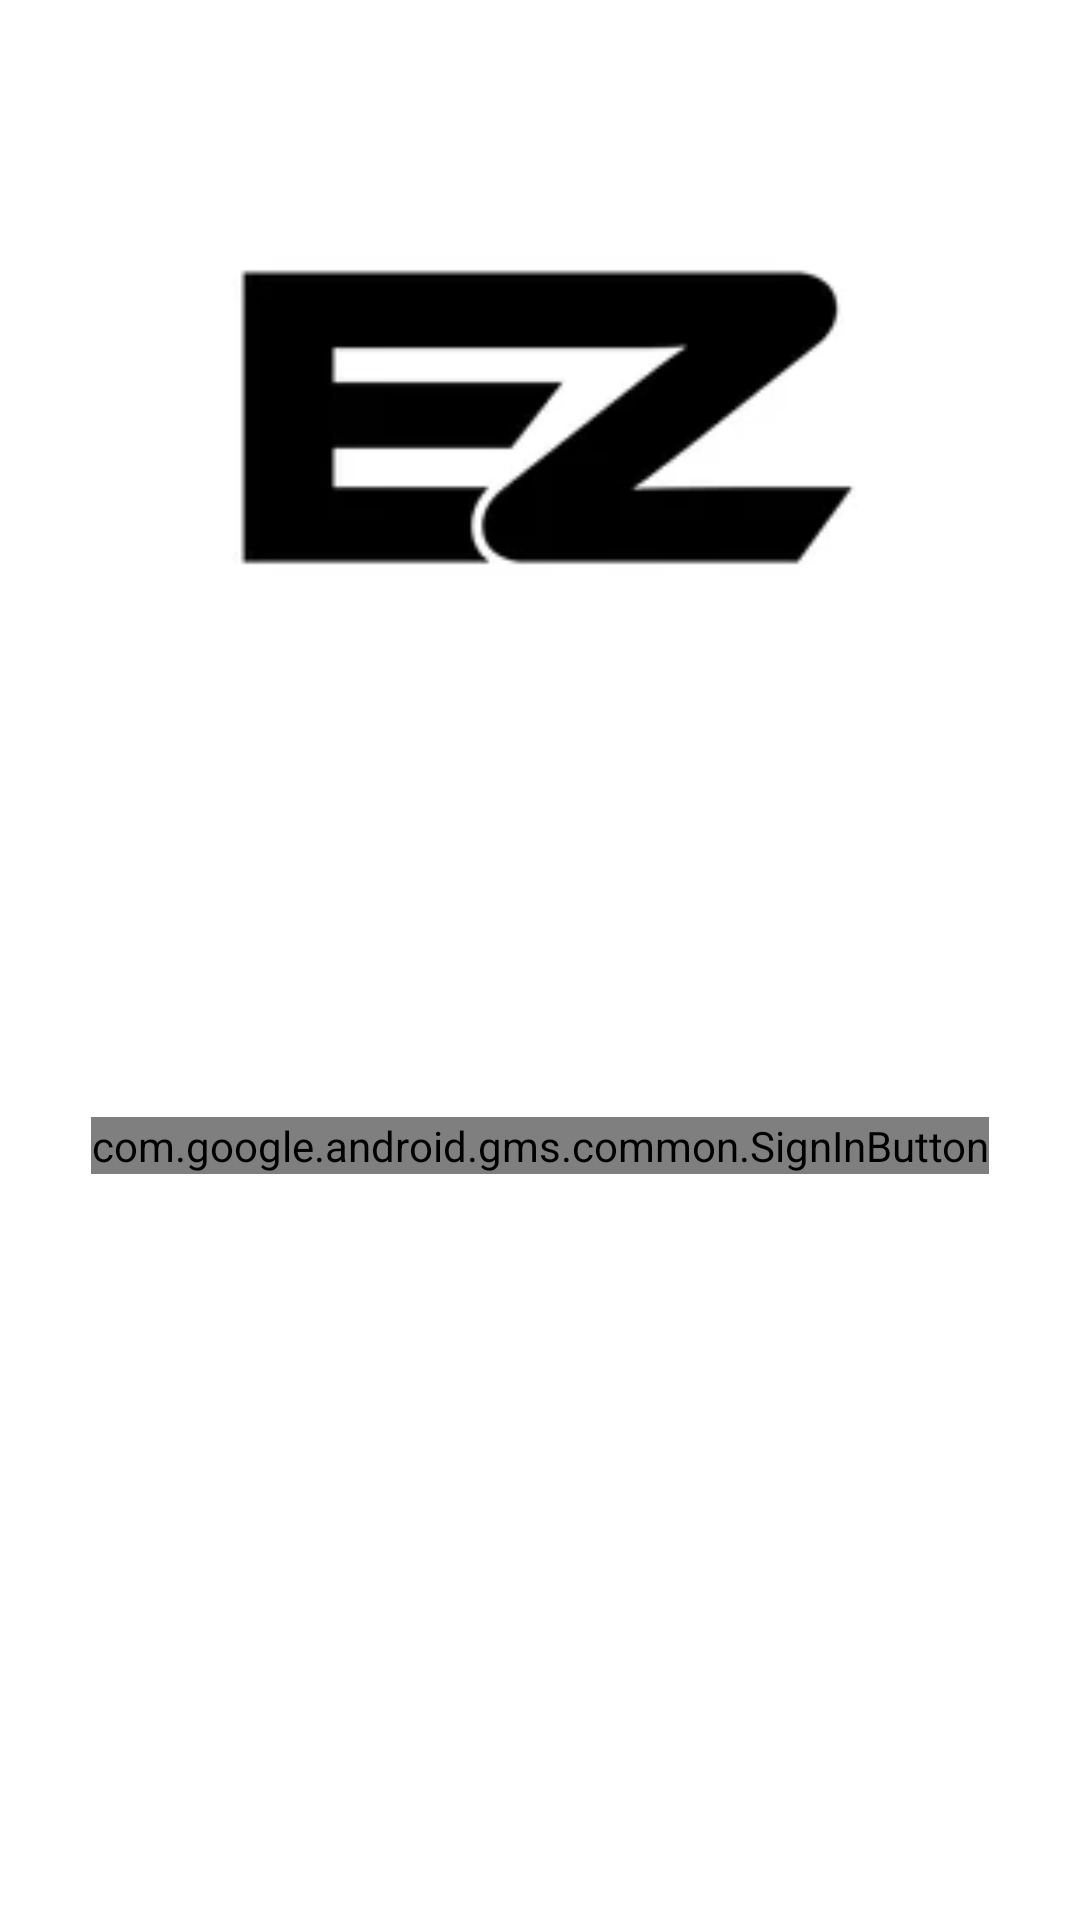

The Android layout XML behind this screen, and the referenced resources:
<!-- AndroidManifest.xml: application theme Theme.EZInventoryManagement -->
<!-- res/layout/activity_login.xml -->
<?xml version="1.0" encoding="utf-8"?>
<androidx.constraintlayout.widget.ConstraintLayout xmlns:android="http://schemas.android.com/apk/res/android"
    xmlns:app="http://schemas.android.com/apk/res-auto"
    xmlns:tools="http://schemas.android.com/tools"
    android:layout_width="match_parent"
    android:layout_height="match_parent"
    android:background="@color/white"
    android:theme="@style/Theme.EZInventoryManagement"
    tools:context=".ui.login.LoginActivity">

    <ImageView
        android:id="@+id/login_img"
        android:layout_width="288dp"
        android:layout_height="196dp"
        android:contentDescription="@string/splash_image_preview"
        app:layout_constraintBottom_toBottomOf="parent"
        app:layout_constraintEnd_toEndOf="parent"
        app:layout_constraintHorizontal_bias="0.496"
        app:layout_constraintStart_toStartOf="parent"
        app:layout_constraintTop_toTopOf="parent"
        app:layout_constraintVertical_bias="0.083"
        app:srcCompat="@drawable/ez_logo" />

    <com.google.android.gms.common.SignInButton
        android:id="@+id/sign_in_button"
        android:layout_width="wrap_content"
        android:layout_height="wrap_content"
        android:layout_marginTop="136dp"

        app:layout_constraintBottom_toBottomOf="parent"
        app:layout_constraintEnd_toEndOf="parent"
        app:layout_constraintStart_toStartOf="parent"
        app:layout_constraintTop_toBottomOf="@+id/login_img"
        app:layout_constraintVertical_bias="0.013" />

</androidx.constraintlayout.widget.ConstraintLayout>
<!-- resources referenced by this layout -->
<resources>
  <!-- drawable ez_logo: png bitmap (drawable, 4458 bytes) -->
  <string name="splash_image_preview">Splash Screen Icon</string>
  <style name="Theme.EZInventoryManagement" parent="Theme.MaterialComponents.DayNight.DarkActionBar">
          
          <item name="colorPrimary">@color/purple_500</item>
          <item name="colorPrimaryVariant">@color/purple_700</item>
          <item name="colorOnPrimary">@color/white</item>
          
          <item name="colorSecondary">@color/teal_200</item>
          <item name="colorSecondaryVariant">@color/teal_700</item>
          <item name="colorOnSecondary">@color/black</item>
          
          <item name="android:statusBarColor" tools:targetApi="l">?attr/colorPrimaryVariant</item>
          
      </style>
  <!-- not gathered from this repository: default colours our renderer supplied (Android Studio template values) -->
  <color name="purple_500">#FF6200EE</color>
  <color name="purple_700">#FF3700B3</color>
  <color name="teal_200">#FF03DAC5</color>
  <color name="teal_700">#FF018786</color>
  <color name="black">#FF000000</color>
  <color name="white">#FFFFFFFF</color>
</resources>
